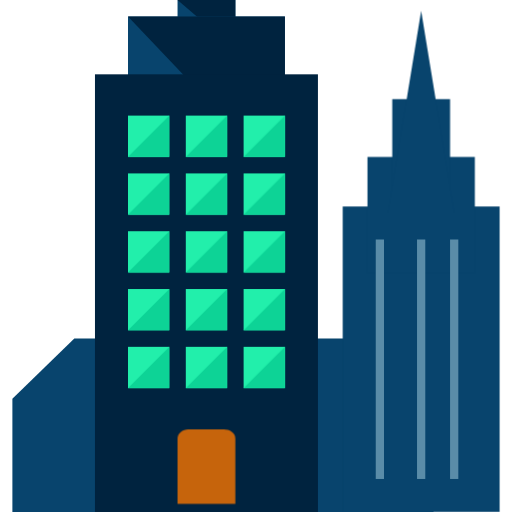
t = 0.00 s
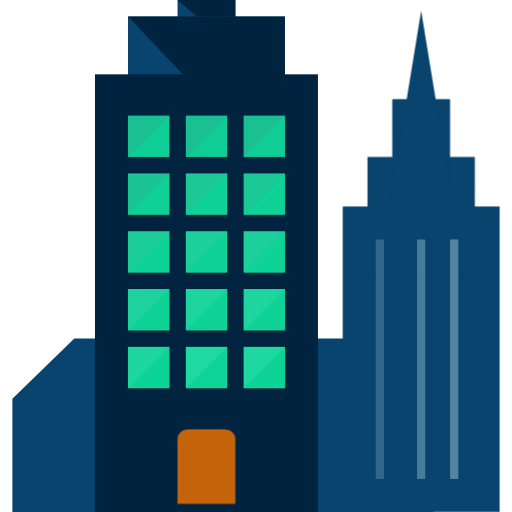
t = 0.30 s
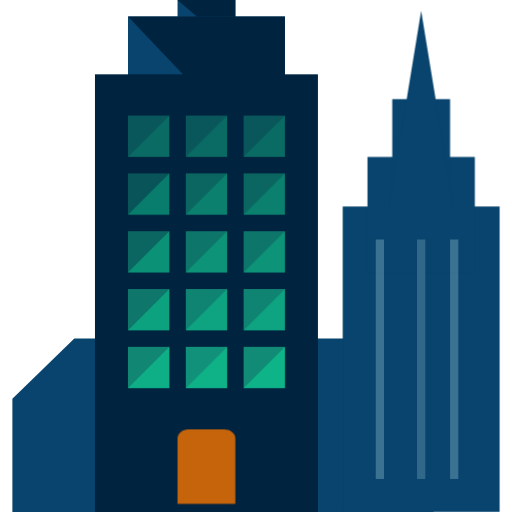
t = 0.65 s
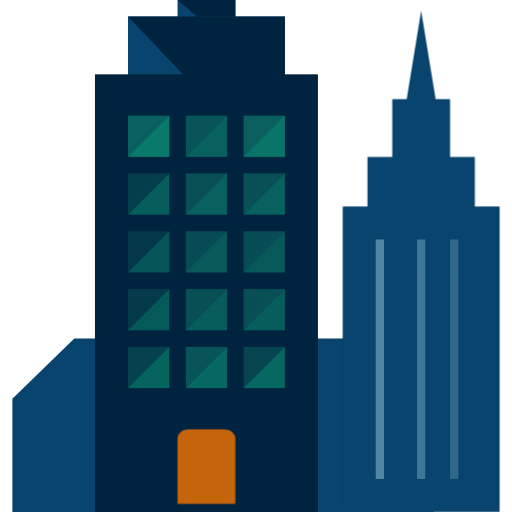
t = 1.00 s
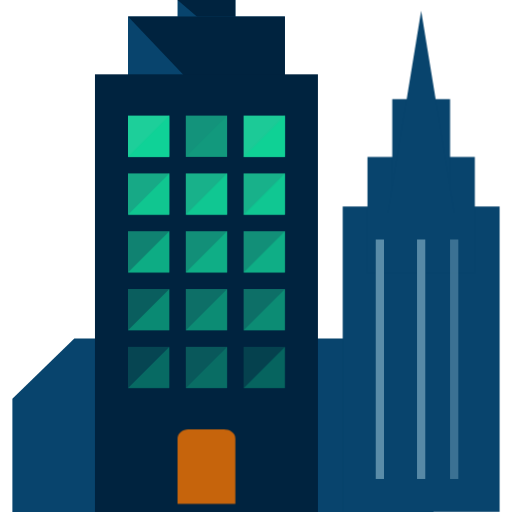
t = 1.36 s
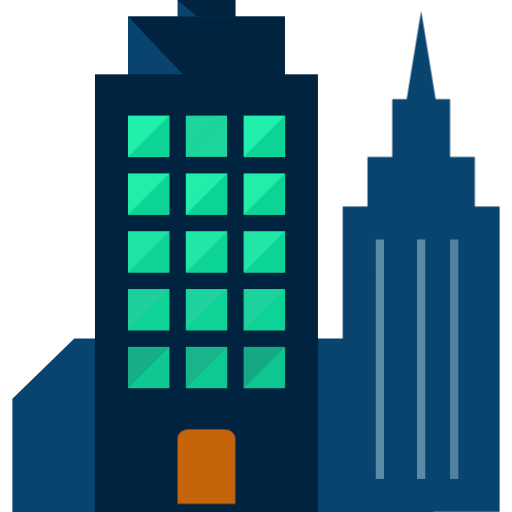
t = 1.67 s

The animated SVG that drew these frames (rendered in a browser with its animation timeline set to each time). Animation: 66 CSS @keyframes rules; one cycle of 2.00 s, repeats indefinitely.

<svg version="1.1" id="el_V-o0tHHHV" xmlns="http://www.w3.org/2000/svg" xmlns:xlink="http://www.w3.org/1999/xlink" x="0px" y="0px" viewBox="0 0 496 496" style="enable-background:new 0 0 496 496;" xml:space="preserve"><style>@-webkit-keyframes kf_el_WJ4aP5DHv-L_an_jDmhcqmkE{0%{opacity: 1;}50%{opacity: 0.5;}100%{opacity: 1;}}@keyframes kf_el_WJ4aP5DHv-L_an_jDmhcqmkE{0%{opacity: 1;}50%{opacity: 0.5;}100%{opacity: 1;}}@-webkit-keyframes kf_el_oTjoNWinNQj_an_ML7UpiMyE{0%{opacity: 1;}30%{opacity: 0.5;}76.67%{opacity: 1;}100%{opacity: 1;}}@keyframes kf_el_oTjoNWinNQj_an_ML7UpiMyE{0%{opacity: 1;}30%{opacity: 0.5;}76.67%{opacity: 1;}100%{opacity: 1;}}@-webkit-keyframes kf_el_AtuhCRL4qSH_an_nP2Fh67_D{0%{opacity: 1;}15%{opacity: 0.5;}65%{opacity: 1;}100%{opacity: 1;}}@keyframes kf_el_AtuhCRL4qSH_an_nP2Fh67_D{0%{opacity: 1;}15%{opacity: 0.5;}65%{opacity: 1;}100%{opacity: 1;}}@-webkit-keyframes kf_el_npefNcbjQA9_an_SECzguzWC{0%{opacity: 1;}61.67%{opacity: 0.2;}100%{opacity: 1;}}@keyframes kf_el_npefNcbjQA9_an_SECzguzWC{0%{opacity: 1;}61.67%{opacity: 0.2;}100%{opacity: 1;}}@-webkit-keyframes kf_el_n4RHpXsbU1A_an_ryPfrOdik{0%{opacity: 1;}61.67%{opacity: 0.1;}100%{opacity: 1;}}@keyframes kf_el_n4RHpXsbU1A_an_ryPfrOdik{0%{opacity: 1;}61.67%{opacity: 0.1;}100%{opacity: 1;}}@-webkit-keyframes kf_el_b_PG7BPx-yM_an_kInrPnuSZ{0%{opacity: 1;}55.00%{opacity: 0.1;}95%{opacity: 1;}100%{opacity: 1;}}@keyframes kf_el_b_PG7BPx-yM_an_kInrPnuSZ{0%{opacity: 1;}55.00%{opacity: 0.1;}95%{opacity: 1;}100%{opacity: 1;}}@-webkit-keyframes kf_el_oUPSChzJW4G_an_uJkkgLLWe{0%{opacity: 1;}55.00%{opacity: 0.2;}95%{opacity: 1;}100%{opacity: 1;}}@keyframes kf_el_oUPSChzJW4G_an_uJkkgLLWe{0%{opacity: 1;}55.00%{opacity: 0.2;}95%{opacity: 1;}100%{opacity: 1;}}@-webkit-keyframes kf_el_1y6uH_16WYs_an_R2wvAa1Yw{0%{opacity: 1;}50%{opacity: 0.1;}90%{opacity: 1;}100%{opacity: 1;}}@keyframes kf_el_1y6uH_16WYs_an_R2wvAa1Yw{0%{opacity: 1;}50%{opacity: 0.1;}90%{opacity: 1;}100%{opacity: 1;}}@-webkit-keyframes kf_el_3Im7YU-9y1F_an_iwX8rdPgS{0%{opacity: 1;}50%{opacity: 0.2;}90%{opacity: 1;}100%{opacity: 1;}}@keyframes kf_el_3Im7YU-9y1F_an_iwX8rdPgS{0%{opacity: 1;}50%{opacity: 0.2;}90%{opacity: 1;}100%{opacity: 1;}}@-webkit-keyframes kf_el_AgY3WByEAbk_an_PmuuTDGFv{0%{opacity: 1;}45%{opacity: 0.1;}85%{opacity: 1;}100%{opacity: 1;}}@keyframes kf_el_AgY3WByEAbk_an_PmuuTDGFv{0%{opacity: 1;}45%{opacity: 0.1;}85%{opacity: 1;}100%{opacity: 1;}}@-webkit-keyframes kf_el_498KZTPvtMA_an_PGQlqLApW{0%{opacity: 1;}45%{opacity: 0.2;}85%{opacity: 1;}100%{opacity: 1;}}@keyframes kf_el_498KZTPvtMA_an_PGQlqLApW{0%{opacity: 1;}45%{opacity: 0.2;}85%{opacity: 1;}100%{opacity: 1;}}@-webkit-keyframes kf_el_cR_-xvvU49h_an_JTN8M87fw{0%{opacity: 1;}40%{opacity: 0.1;}81.67%{opacity: 1;}100%{opacity: 1;}}@keyframes kf_el_cR_-xvvU49h_an_JTN8M87fw{0%{opacity: 1;}40%{opacity: 0.1;}81.67%{opacity: 1;}100%{opacity: 1;}}@-webkit-keyframes kf_el_wPGah_4nmUC_an_ZWDBVqUnX{0%{opacity: 1;}40%{opacity: 0.2;}81.67%{opacity: 1;}100%{opacity: 1;}}@keyframes kf_el_wPGah_4nmUC_an_ZWDBVqUnX{0%{opacity: 1;}40%{opacity: 0.2;}81.67%{opacity: 1;}100%{opacity: 1;}}@-webkit-keyframes kf_el_C0lXuJoKdU3_an_oPru36VZF{0%{opacity: 1;}40%{opacity: 0.1;}80%{opacity: 1;}100%{opacity: 1;}}@keyframes kf_el_C0lXuJoKdU3_an_oPru36VZF{0%{opacity: 1;}40%{opacity: 0.1;}80%{opacity: 1;}100%{opacity: 1;}}@-webkit-keyframes kf_el_1ne2UfejGpm_an_0dWRzq0R2{0%{opacity: 1;}40%{opacity: 0.2;}80%{opacity: 1;}100%{opacity: 1;}}@keyframes kf_el_1ne2UfejGpm_an_0dWRzq0R2{0%{opacity: 1;}40%{opacity: 0.2;}80%{opacity: 1;}100%{opacity: 1;}}@-webkit-keyframes kf_el_aUnv1jRIOHW_an_dlsr6eCxs{0%{opacity: 1;}60%{opacity: 0.2;}100%{opacity: 1;}}@keyframes kf_el_aUnv1jRIOHW_an_dlsr6eCxs{0%{opacity: 1;}60%{opacity: 0.2;}100%{opacity: 1;}}@-webkit-keyframes kf_el_ABdLY0fS-cx_an_laNSbR_F8{0%{opacity: 1;}60%{opacity: 0.1;}100%{opacity: 1;}}@keyframes kf_el_ABdLY0fS-cx_an_laNSbR_F8{0%{opacity: 1;}60%{opacity: 0.1;}100%{opacity: 1;}}@-webkit-keyframes kf_el_buJi18WUzLl_an__K2JgzBro{0%{opacity: 1;}55.00%{opacity: 0.2;}95%{opacity: 1;}100%{opacity: 1;}}@keyframes kf_el_buJi18WUzLl_an__K2JgzBro{0%{opacity: 1;}55.00%{opacity: 0.2;}95%{opacity: 1;}100%{opacity: 1;}}@-webkit-keyframes kf_el_d9Qd2Q3JQM4_an_X7_3snVeB{0%{opacity: 1;}55.00%{opacity: 0.1;}95%{opacity: 1;}100%{opacity: 1;}}@keyframes kf_el_d9Qd2Q3JQM4_an_X7_3snVeB{0%{opacity: 1;}55.00%{opacity: 0.1;}95%{opacity: 1;}100%{opacity: 1;}}@-webkit-keyframes kf_el_siGzsaS3CSu_an_GDuCNE0hp{0%{opacity: 1;}50%{opacity: 0.2;}90%{opacity: 1;}100%{opacity: 1;}}@keyframes kf_el_siGzsaS3CSu_an_GDuCNE0hp{0%{opacity: 1;}50%{opacity: 0.2;}90%{opacity: 1;}100%{opacity: 1;}}@-webkit-keyframes kf_el_U5Xx9SzEAq-_an_QMvP41jr9{0%{opacity: 1;}50%{opacity: 0.1;}90%{opacity: 1;}100%{opacity: 1;}}@keyframes kf_el_U5Xx9SzEAq-_an_QMvP41jr9{0%{opacity: 1;}50%{opacity: 0.1;}90%{opacity: 1;}100%{opacity: 1;}}@-webkit-keyframes kf_el_Q4a0gqwLOWU_an_HDyhH1r7m{0%{opacity: 1;}45%{opacity: 0.2;}85%{opacity: 1;}100%{opacity: 1;}}@keyframes kf_el_Q4a0gqwLOWU_an_HDyhH1r7m{0%{opacity: 1;}45%{opacity: 0.2;}85%{opacity: 1;}100%{opacity: 1;}}@-webkit-keyframes kf_el_Alkk5CTul6m_an_hspEI63mZ{0%{opacity: 1;}45%{opacity: 0.1;}85%{opacity: 1;}100%{opacity: 1;}}@keyframes kf_el_Alkk5CTul6m_an_hspEI63mZ{0%{opacity: 1;}45%{opacity: 0.1;}85%{opacity: 1;}100%{opacity: 1;}}@-webkit-keyframes kf_el_KkjTPG-z7Fm_an_ZySAf-dsp{0%{opacity: 1;}60%{opacity: 0.1;}100%{opacity: 1;}}@keyframes kf_el_KkjTPG-z7Fm_an_ZySAf-dsp{0%{opacity: 1;}60%{opacity: 0.1;}100%{opacity: 1;}}@-webkit-keyframes kf_el_KRRhlgOZUma_an_cY3M87hRs{0%{opacity: 1;}60%{opacity: 0.2;}100%{opacity: 1;}}@keyframes kf_el_KRRhlgOZUma_an_cY3M87hRs{0%{opacity: 1;}60%{opacity: 0.2;}100%{opacity: 1;}}@-webkit-keyframes kf_el_Asl-qnqZhYY_an_Tu02s6tDr{0%{opacity: 1;}55.00%{opacity: 0.1;}95%{opacity: 1;}100%{opacity: 1;}}@keyframes kf_el_Asl-qnqZhYY_an_Tu02s6tDr{0%{opacity: 1;}55.00%{opacity: 0.1;}95%{opacity: 1;}100%{opacity: 1;}}@-webkit-keyframes kf_el_gi2Gk-Wp8z_an_eyRXN8qbn{0%{opacity: 1;}55.00%{opacity: 0.2;}95%{opacity: 1;}100%{opacity: 1;}}@keyframes kf_el_gi2Gk-Wp8z_an_eyRXN8qbn{0%{opacity: 1;}55.00%{opacity: 0.2;}95%{opacity: 1;}100%{opacity: 1;}}@-webkit-keyframes kf_el_YXC7_Jj2XA_an_bZJyKNEmE{0%{opacity: 1;}50%{opacity: 0.1;}90%{opacity: 1;}100%{opacity: 1;}}@keyframes kf_el_YXC7_Jj2XA_an_bZJyKNEmE{0%{opacity: 1;}50%{opacity: 0.1;}90%{opacity: 1;}100%{opacity: 1;}}@-webkit-keyframes kf_el_VKsIxYs2Fu_an_p1nW4EErF{0%{opacity: 1;}50%{opacity: 0.2;}90%{opacity: 1;}100%{opacity: 1;}}@keyframes kf_el_VKsIxYs2Fu_an_p1nW4EErF{0%{opacity: 1;}50%{opacity: 0.2;}90%{opacity: 1;}100%{opacity: 1;}}@-webkit-keyframes kf_el__z0ZLgHNX7_an_xjSoOXoLU{0%{opacity: 1;}45%{opacity: 0.1;}85%{opacity: 1;}100%{opacity: 1;}}@keyframes kf_el__z0ZLgHNX7_an_xjSoOXoLU{0%{opacity: 1;}45%{opacity: 0.1;}85%{opacity: 1;}100%{opacity: 1;}}@-webkit-keyframes kf_el__mwd8uMoxK_an_efIXyA-Qt{0%{opacity: 1;}45%{opacity: 0.2;}85%{opacity: 1;}100%{opacity: 1;}}@keyframes kf_el__mwd8uMoxK_an_efIXyA-Qt{0%{opacity: 1;}45%{opacity: 0.2;}85%{opacity: 1;}100%{opacity: 1;}}@-webkit-keyframes kf_el_OWL6qM956Q_an_n0xsiR-bF{0%{opacity: 1;}40%{opacity: 0.1;}100%{opacity: 0.1;}}@keyframes kf_el_OWL6qM956Q_an_n0xsiR-bF{0%{opacity: 1;}40%{opacity: 0.1;}100%{opacity: 0.1;}}@-webkit-keyframes kf_el_4o2HHeZ3dw_an_MReXMMBtQ{0%{opacity: 1;}40%{opacity: 0.2;}100%{opacity: 1;}}@keyframes kf_el_4o2HHeZ3dw_an_MReXMMBtQ{0%{opacity: 1;}40%{opacity: 0.2;}100%{opacity: 1;}}#el_V-o0tHHHV *{-webkit-animation-duration: 2s;animation-duration: 2s;-webkit-animation-iteration-count: infinite;animation-iteration-count: infinite;-webkit-animation-timing-function: cubic-bezier(0, 0, 1, 1);animation-timing-function: cubic-bezier(0, 0, 1, 1);}#el_8jsNlSuiEj{fill: #08446D;}#el_3TuPPxKcCs{fill: #08446D;}#el_0Dab-K8Q2r{fill: #00233F;}#el_YeImxrnhkq{fill: #08446D;}#el_gL8XfttxVl{fill: #00233F;}#el_nCW4JpL-mG{fill: #00233F;}#el_4o2HHeZ3dw{fill: #22EFAB;-webkit-animation-fill-mode: backwards;animation-fill-mode: backwards;opacity: 1;-webkit-animation-name: kf_el_4o2HHeZ3dw_an_MReXMMBtQ;animation-name: kf_el_4o2HHeZ3dw_an_MReXMMBtQ;-webkit-animation-timing-function: cubic-bezier(0.42, 0, 0.58, 1);animation-timing-function: cubic-bezier(0.42, 0, 0.58, 1);}#el_OWL6qM956Q{fill: #0DD396;-webkit-animation-fill-mode: backwards;animation-fill-mode: backwards;opacity: 1;-webkit-animation-name: kf_el_OWL6qM956Q_an_n0xsiR-bF;animation-name: kf_el_OWL6qM956Q_an_n0xsiR-bF;-webkit-animation-timing-function: cubic-bezier(0.42, 0, 0.58, 1);animation-timing-function: cubic-bezier(0.42, 0, 0.58, 1);}#el__mwd8uMoxK{fill: #22EFAB;-webkit-animation-fill-mode: backwards;animation-fill-mode: backwards;opacity: 1;-webkit-animation-name: kf_el__mwd8uMoxK_an_efIXyA-Qt;animation-name: kf_el__mwd8uMoxK_an_efIXyA-Qt;-webkit-animation-timing-function: cubic-bezier(0.42, 0, 0.58, 1);animation-timing-function: cubic-bezier(0.42, 0, 0.58, 1);}#el__z0ZLgHNX7{fill: #0DD396;-webkit-animation-fill-mode: backwards;animation-fill-mode: backwards;opacity: 1;-webkit-animation-name: kf_el__z0ZLgHNX7_an_xjSoOXoLU;animation-name: kf_el__z0ZLgHNX7_an_xjSoOXoLU;-webkit-animation-timing-function: cubic-bezier(0.42, 0, 0.58, 1);animation-timing-function: cubic-bezier(0.42, 0, 0.58, 1);}#el_VKsIxYs2Fu{fill: #22EFAB;-webkit-animation-fill-mode: backwards;animation-fill-mode: backwards;opacity: 1;-webkit-animation-name: kf_el_VKsIxYs2Fu_an_p1nW4EErF;animation-name: kf_el_VKsIxYs2Fu_an_p1nW4EErF;-webkit-animation-timing-function: cubic-bezier(0.42, 0, 0.58, 1);animation-timing-function: cubic-bezier(0.42, 0, 0.58, 1);}#el_YXC7_Jj2XA{fill: #0DD396;-webkit-animation-fill-mode: backwards;animation-fill-mode: backwards;opacity: 1;-webkit-animation-name: kf_el_YXC7_Jj2XA_an_bZJyKNEmE;animation-name: kf_el_YXC7_Jj2XA_an_bZJyKNEmE;-webkit-animation-timing-function: cubic-bezier(0.42, 0, 0.58, 1);animation-timing-function: cubic-bezier(0.42, 0, 0.58, 1);}#el_gi2Gk-Wp8z{fill: #22EFAB;-webkit-animation-fill-mode: backwards;animation-fill-mode: backwards;opacity: 1;-webkit-animation-name: kf_el_gi2Gk-Wp8z_an_eyRXN8qbn;animation-name: kf_el_gi2Gk-Wp8z_an_eyRXN8qbn;-webkit-animation-timing-function: cubic-bezier(0.42, 0, 0.58, 1);animation-timing-function: cubic-bezier(0.42, 0, 0.58, 1);}#el_Asl-qnqZhYY{fill: #0DD396;-webkit-animation-fill-mode: backwards;animation-fill-mode: backwards;opacity: 1;-webkit-animation-name: kf_el_Asl-qnqZhYY_an_Tu02s6tDr;animation-name: kf_el_Asl-qnqZhYY_an_Tu02s6tDr;-webkit-animation-timing-function: cubic-bezier(0.42, 0, 0.58, 1);animation-timing-function: cubic-bezier(0.42, 0, 0.58, 1);}#el_KRRhlgOZUma{fill: #22EFAB;-webkit-animation-fill-mode: backwards;animation-fill-mode: backwards;opacity: 1;-webkit-animation-name: kf_el_KRRhlgOZUma_an_cY3M87hRs;animation-name: kf_el_KRRhlgOZUma_an_cY3M87hRs;-webkit-animation-timing-function: cubic-bezier(0.42, 0, 0.58, 1);animation-timing-function: cubic-bezier(0.42, 0, 0.58, 1);}#el_KkjTPG-z7Fm{fill: #0DD396;-webkit-animation-fill-mode: backwards;animation-fill-mode: backwards;opacity: 1;-webkit-animation-name: kf_el_KkjTPG-z7Fm_an_ZySAf-dsp;animation-name: kf_el_KkjTPG-z7Fm_an_ZySAf-dsp;-webkit-animation-timing-function: cubic-bezier(0.42, 0, 0.58, 1);animation-timing-function: cubic-bezier(0.42, 0, 0.58, 1);}#el_Alkk5CTul6m{fill: #22EFAB;-webkit-animation-fill-mode: backwards;animation-fill-mode: backwards;opacity: 1;-webkit-animation-name: kf_el_Alkk5CTul6m_an_hspEI63mZ;animation-name: kf_el_Alkk5CTul6m_an_hspEI63mZ;-webkit-animation-timing-function: cubic-bezier(0.42, 0, 0.58, 1);animation-timing-function: cubic-bezier(0.42, 0, 0.58, 1);}#el_Q4a0gqwLOWU{fill: #0DD396;-webkit-animation-fill-mode: backwards;animation-fill-mode: backwards;opacity: 1;-webkit-animation-name: kf_el_Q4a0gqwLOWU_an_HDyhH1r7m;animation-name: kf_el_Q4a0gqwLOWU_an_HDyhH1r7m;-webkit-animation-timing-function: cubic-bezier(0.42, 0, 0.58, 1);animation-timing-function: cubic-bezier(0.42, 0, 0.58, 1);}#el_U5Xx9SzEAq-{fill: #22EFAB;-webkit-animation-fill-mode: backwards;animation-fill-mode: backwards;opacity: 1;-webkit-animation-name: kf_el_U5Xx9SzEAq-_an_QMvP41jr9;animation-name: kf_el_U5Xx9SzEAq-_an_QMvP41jr9;-webkit-animation-timing-function: cubic-bezier(0.42, 0, 0.58, 1);animation-timing-function: cubic-bezier(0.42, 0, 0.58, 1);}#el_siGzsaS3CSu{fill: #0DD396;-webkit-animation-fill-mode: backwards;animation-fill-mode: backwards;opacity: 1;-webkit-animation-name: kf_el_siGzsaS3CSu_an_GDuCNE0hp;animation-name: kf_el_siGzsaS3CSu_an_GDuCNE0hp;-webkit-animation-timing-function: cubic-bezier(0.42, 0, 0.58, 1);animation-timing-function: cubic-bezier(0.42, 0, 0.58, 1);}#el_d9Qd2Q3JQM4{fill: #22EFAB;-webkit-animation-fill-mode: backwards;animation-fill-mode: backwards;opacity: 1;-webkit-animation-name: kf_el_d9Qd2Q3JQM4_an_X7_3snVeB;animation-name: kf_el_d9Qd2Q3JQM4_an_X7_3snVeB;-webkit-animation-timing-function: cubic-bezier(0.42, 0, 0.58, 1);animation-timing-function: cubic-bezier(0.42, 0, 0.58, 1);}#el_buJi18WUzLl{fill: #0DD396;-webkit-animation-fill-mode: backwards;animation-fill-mode: backwards;opacity: 1;-webkit-animation-name: kf_el_buJi18WUzLl_an__K2JgzBro;animation-name: kf_el_buJi18WUzLl_an__K2JgzBro;-webkit-animation-timing-function: cubic-bezier(0.42, 0, 0.58, 1);animation-timing-function: cubic-bezier(0.42, 0, 0.58, 1);}#el_ABdLY0fS-cx{fill: #22EFAB;-webkit-animation-fill-mode: backwards;animation-fill-mode: backwards;opacity: 1;-webkit-animation-name: kf_el_ABdLY0fS-cx_an_laNSbR_F8;animation-name: kf_el_ABdLY0fS-cx_an_laNSbR_F8;-webkit-animation-timing-function: cubic-bezier(0.42, 0, 0.58, 1);animation-timing-function: cubic-bezier(0.42, 0, 0.58, 1);}#el_aUnv1jRIOHW{fill: #0DD396;-webkit-animation-fill-mode: backwards;animation-fill-mode: backwards;opacity: 1;-webkit-animation-name: kf_el_aUnv1jRIOHW_an_dlsr6eCxs;animation-name: kf_el_aUnv1jRIOHW_an_dlsr6eCxs;-webkit-animation-timing-function: cubic-bezier(0.42, 0, 0.58, 1);animation-timing-function: cubic-bezier(0.42, 0, 0.58, 1);}#el_1ne2UfejGpm{fill: #22EFAB;-webkit-animation-fill-mode: backwards;animation-fill-mode: backwards;opacity: 1;-webkit-animation-name: kf_el_1ne2UfejGpm_an_0dWRzq0R2;animation-name: kf_el_1ne2UfejGpm_an_0dWRzq0R2;-webkit-animation-timing-function: cubic-bezier(0.42, 0, 0.58, 1);animation-timing-function: cubic-bezier(0.42, 0, 0.58, 1);}#el_C0lXuJoKdU3{fill: #0DD396;-webkit-animation-fill-mode: backwards;animation-fill-mode: backwards;opacity: 1;-webkit-animation-name: kf_el_C0lXuJoKdU3_an_oPru36VZF;animation-name: kf_el_C0lXuJoKdU3_an_oPru36VZF;-webkit-animation-timing-function: cubic-bezier(0.42, 0, 0.58, 1);animation-timing-function: cubic-bezier(0.42, 0, 0.58, 1);}#el_wPGah_4nmUC{fill: #22EFAB;-webkit-animation-fill-mode: backwards;animation-fill-mode: backwards;opacity: 1;-webkit-animation-name: kf_el_wPGah_4nmUC_an_ZWDBVqUnX;animation-name: kf_el_wPGah_4nmUC_an_ZWDBVqUnX;-webkit-animation-timing-function: cubic-bezier(0.42, 0, 0.58, 1);animation-timing-function: cubic-bezier(0.42, 0, 0.58, 1);}#el_cR_-xvvU49h{fill: #0DD396;-webkit-animation-fill-mode: backwards;animation-fill-mode: backwards;opacity: 1;-webkit-animation-name: kf_el_cR_-xvvU49h_an_JTN8M87fw;animation-name: kf_el_cR_-xvvU49h_an_JTN8M87fw;-webkit-animation-timing-function: cubic-bezier(0.42, 0, 0.58, 1);animation-timing-function: cubic-bezier(0.42, 0, 0.58, 1);}#el_498KZTPvtMA{fill: #22EFAB;-webkit-animation-fill-mode: backwards;animation-fill-mode: backwards;opacity: 1;-webkit-animation-name: kf_el_498KZTPvtMA_an_PGQlqLApW;animation-name: kf_el_498KZTPvtMA_an_PGQlqLApW;-webkit-animation-timing-function: cubic-bezier(0.42, 0, 0.58, 1);animation-timing-function: cubic-bezier(0.42, 0, 0.58, 1);}#el_AgY3WByEAbk{fill: #0DD396;-webkit-animation-fill-mode: backwards;animation-fill-mode: backwards;opacity: 1;-webkit-animation-name: kf_el_AgY3WByEAbk_an_PmuuTDGFv;animation-name: kf_el_AgY3WByEAbk_an_PmuuTDGFv;-webkit-animation-timing-function: cubic-bezier(0.42, 0, 0.58, 1);animation-timing-function: cubic-bezier(0.42, 0, 0.58, 1);}#el_3Im7YU-9y1F{fill: #22EFAB;-webkit-animation-fill-mode: backwards;animation-fill-mode: backwards;opacity: 1;-webkit-animation-name: kf_el_3Im7YU-9y1F_an_iwX8rdPgS;animation-name: kf_el_3Im7YU-9y1F_an_iwX8rdPgS;-webkit-animation-timing-function: cubic-bezier(0.42, 0, 0.58, 1);animation-timing-function: cubic-bezier(0.42, 0, 0.58, 1);}#el_1y6uH_16WYs{fill: #0DD396;-webkit-animation-fill-mode: backwards;animation-fill-mode: backwards;opacity: 1;-webkit-animation-name: kf_el_1y6uH_16WYs_an_R2wvAa1Yw;animation-name: kf_el_1y6uH_16WYs_an_R2wvAa1Yw;-webkit-animation-timing-function: cubic-bezier(0.42, 0, 0.58, 1);animation-timing-function: cubic-bezier(0.42, 0, 0.58, 1);}#el_oUPSChzJW4G{fill: #22EFAB;-webkit-animation-fill-mode: backwards;animation-fill-mode: backwards;opacity: 1;-webkit-animation-name: kf_el_oUPSChzJW4G_an_uJkkgLLWe;animation-name: kf_el_oUPSChzJW4G_an_uJkkgLLWe;-webkit-animation-timing-function: cubic-bezier(0.42, 0, 0.58, 1);animation-timing-function: cubic-bezier(0.42, 0, 0.58, 1);}#el_b_PG7BPx-yM{fill: #0DD396;-webkit-animation-fill-mode: backwards;animation-fill-mode: backwards;opacity: 1;-webkit-animation-name: kf_el_b_PG7BPx-yM_an_kInrPnuSZ;animation-name: kf_el_b_PG7BPx-yM_an_kInrPnuSZ;-webkit-animation-timing-function: cubic-bezier(0.42, 0, 0.58, 1);animation-timing-function: cubic-bezier(0.42, 0, 0.58, 1);}#el_n4RHpXsbU1A{fill: #22EFAB;-webkit-animation-fill-mode: backwards;animation-fill-mode: backwards;opacity: 1;-webkit-animation-name: kf_el_n4RHpXsbU1A_an_ryPfrOdik;animation-name: kf_el_n4RHpXsbU1A_an_ryPfrOdik;-webkit-animation-timing-function: cubic-bezier(0.42, 0, 0.58, 1);animation-timing-function: cubic-bezier(0.42, 0, 0.58, 1);}#el_npefNcbjQA9{fill: #0DD396;-webkit-animation-fill-mode: backwards;animation-fill-mode: backwards;opacity: 1;-webkit-animation-name: kf_el_npefNcbjQA9_an_SECzguzWC;animation-name: kf_el_npefNcbjQA9_an_SECzguzWC;-webkit-animation-timing-function: cubic-bezier(0.42, 0, 0.58, 1);animation-timing-function: cubic-bezier(0.42, 0, 0.58, 1);}#el_JaOje8EU0Bw{fill: #C6640C;}#el_iB0fELtt3o9{fill: #08446D;}#el_2t9ucMSVXkM{fill: #08446D;}#el_xqbqxhpNlnV{fill: #08446D;}#el_TF7FH3wPy4I{fill: #08446D;}#el_AtuhCRL4qSH{fill: #5A8CA8;-webkit-animation-fill-mode: backwards;animation-fill-mode: backwards;opacity: 1;-webkit-animation-name: kf_el_AtuhCRL4qSH_an_nP2Fh67_D;animation-name: kf_el_AtuhCRL4qSH_an_nP2Fh67_D;-webkit-animation-timing-function: cubic-bezier(0.42, 0, 0.58, 1);animation-timing-function: cubic-bezier(0.42, 0, 0.58, 1);}#el_oTjoNWinNQj{fill: #5A8CA8;-webkit-animation-fill-mode: backwards;animation-fill-mode: backwards;opacity: 1;-webkit-animation-name: kf_el_oTjoNWinNQj_an_ML7UpiMyE;animation-name: kf_el_oTjoNWinNQj_an_ML7UpiMyE;-webkit-animation-timing-function: cubic-bezier(0.42, 0, 0.58, 1);animation-timing-function: cubic-bezier(0.42, 0, 0.58, 1);}#el_WJ4aP5DHv-L{fill: #5A8CA8;-webkit-animation-fill-mode: backwards;animation-fill-mode: backwards;opacity: 1;-webkit-animation-name: kf_el_WJ4aP5DHv-L_an_jDmhcqmkE;animation-name: kf_el_WJ4aP5DHv-L_an_jDmhcqmkE;-webkit-animation-timing-function: cubic-bezier(0.42, 0, 0.58, 1);animation-timing-function: cubic-bezier(0.42, 0, 0.58, 1);}</style>
<g id="el_YAnVRojoDx">
	<polygon points="420,496 12,496 12,386.4 72,328 420,328 &#9;" id="el_8jsNlSuiEj"/>
	<rect x="172" width="56" height="48" id="el_3TuPPxKcCs"/>
</g>
<polyline points="172,0 228,0 228,48 " id="el_0Dab-K8Q2r"/>
<rect x="124" y="16" width="152" height="160" id="el_YeImxrnhkq"/>
<g id="el_40LWkH2a5r">
	<polyline points="124,16 276,16 276,176 &#9;" id="el_gL8XfttxVl"/>
	<rect x="92" y="72" width="216" height="424" id="el_nCW4JpL-mG"/>
</g>
<rect x="180" y="112" width="40" height="40" id="el_4o2HHeZ3dw"/>
<polyline points="220,112 220,152 180,152 " id="el_OWL6qM956Q"/>
<rect x="180" y="168" width="40" height="40" id="el__mwd8uMoxK"/>
<polyline points="220,168 220,208 180,208 " id="el__z0ZLgHNX7"/>
<rect x="180" y="224" width="40" height="40" id="el_VKsIxYs2Fu"/>
<polyline points="220,224 220,264 180,264 " id="el_YXC7_Jj2XA"/>
<rect x="180" y="280" width="40" height="40" id="el_gi2Gk-Wp8z"/>
<polyline points="220,280 220,320 180,320 " id="el_Asl-qnqZhYY"/>
<rect x="180" y="336" width="40" height="40" id="el_KRRhlgOZUma"/>
<polyline points="220,336 220,376 180,376 " id="el_KkjTPG-z7Fm"/>
<rect x="124" y="168" width="40" height="40" id="el_Alkk5CTul6m"/>
<polyline points="164,168 164,208 124,208 " id="el_Q4a0gqwLOWU"/>
<rect x="124" y="224" width="40" height="40" id="el_U5Xx9SzEAq-"/>
<polyline points="164,224 164,264 124,264 " id="el_siGzsaS3CSu"/>
<rect x="124" y="280" width="40" height="40" id="el_d9Qd2Q3JQM4"/>
<polyline points="164,280 164,320 124,320 " id="el_buJi18WUzLl"/>
<rect x="124" y="336" width="40" height="40" id="el_ABdLY0fS-cx"/>
<polyline points="164,336 164,376 124,376 " id="el_aUnv1jRIOHW"/>
<rect x="124" y="112" width="40" height="40" id="el_1ne2UfejGpm"/>
<polyline points="164,112 164,152 124,152 " id="el_C0lXuJoKdU3"/>
<rect x="236" y="112" width="40" height="40" id="el_wPGah_4nmUC"/>
<polyline points="276,112 276,152 236,152 " id="el_cR_-xvvU49h"/>
<rect x="236" y="168" width="40" height="40" id="el_498KZTPvtMA"/>
<polyline points="276,168 276,208 236,208 " id="el_AgY3WByEAbk"/>
<rect x="236" y="224" width="40" height="40" id="el_3Im7YU-9y1F"/>
<polyline points="276,224 276,264 236,264 " id="el_1y6uH_16WYs"/>
<rect x="236" y="280" width="40" height="40" id="el_oUPSChzJW4G"/>
<polyline points="276,280 276,320 236,320 " id="el_b_PG7BPx-yM"/>
<rect x="236" y="336" width="40" height="40" id="el_n4RHpXsbU1A"/>
<polyline points="276,336 276,376 236,376 " id="el_npefNcbjQA9"/>
<path d="M228,488v-63.2c0-5.6-5.6-8.8-11.2-8.8h-34.4c-5.6,0-10.4,4-10.4,8.8V488H228z" id="el_JaOje8EU0Bw"/>
<g id="el_Xj5_01qoRAr">
	<rect x="332" y="200" width="152" height="296" id="el_iB0fELtt3o9"/>
	<rect x="356" y="152" width="104" height="112" id="el_2t9ucMSVXkM"/>
	<rect x="380" y="96" width="56" height="104" id="el_xqbqxhpNlnV"/>
	<polygon points="376,205.6 408,10.4 440,205.6 408,237.6 &#9;" id="el_TF7FH3wPy4I"/>
</g>
<g id="el_oBfF3F2geQq">
	<rect x="364" y="232" width="8" height="232" id="el_AtuhCRL4qSH"/>
	<rect x="404" y="232" width="8" height="232" id="el_oTjoNWinNQj"/>
	<rect x="436" y="232" width="8" height="232" id="el_WJ4aP5DHv-L"/>
</g>
<g id="el_XX4H6Q_R3kP">
</g>
<g id="el_uagw5aNABed">
</g>
<g id="el_2aqiD2FeeXN">
</g>
<g id="el_3CeXvtwjI19">
</g>
<g id="el_1g94CYBHH48">
</g>
<g id="el_t7i0Qi168oU">
</g>
<g id="el_hEmZr3ZJAxd">
</g>
<g id="el_PzLQeMmCApE">
</g>
<g id="el_Xaf0Huvf6No">
</g>
<g id="el_O4IeFaYaciK">
</g>
<g id="el_WvvJlQLpi8c">
</g>
<g id="el_R9WAP7ajF5q">
</g>
<g id="el_NT-krVk7Bpj">
</g>
<g id="el_ZTBgUBqt8kN">
</g>
<g id="el_Cq45u-jMT6D">
</g>
</svg>